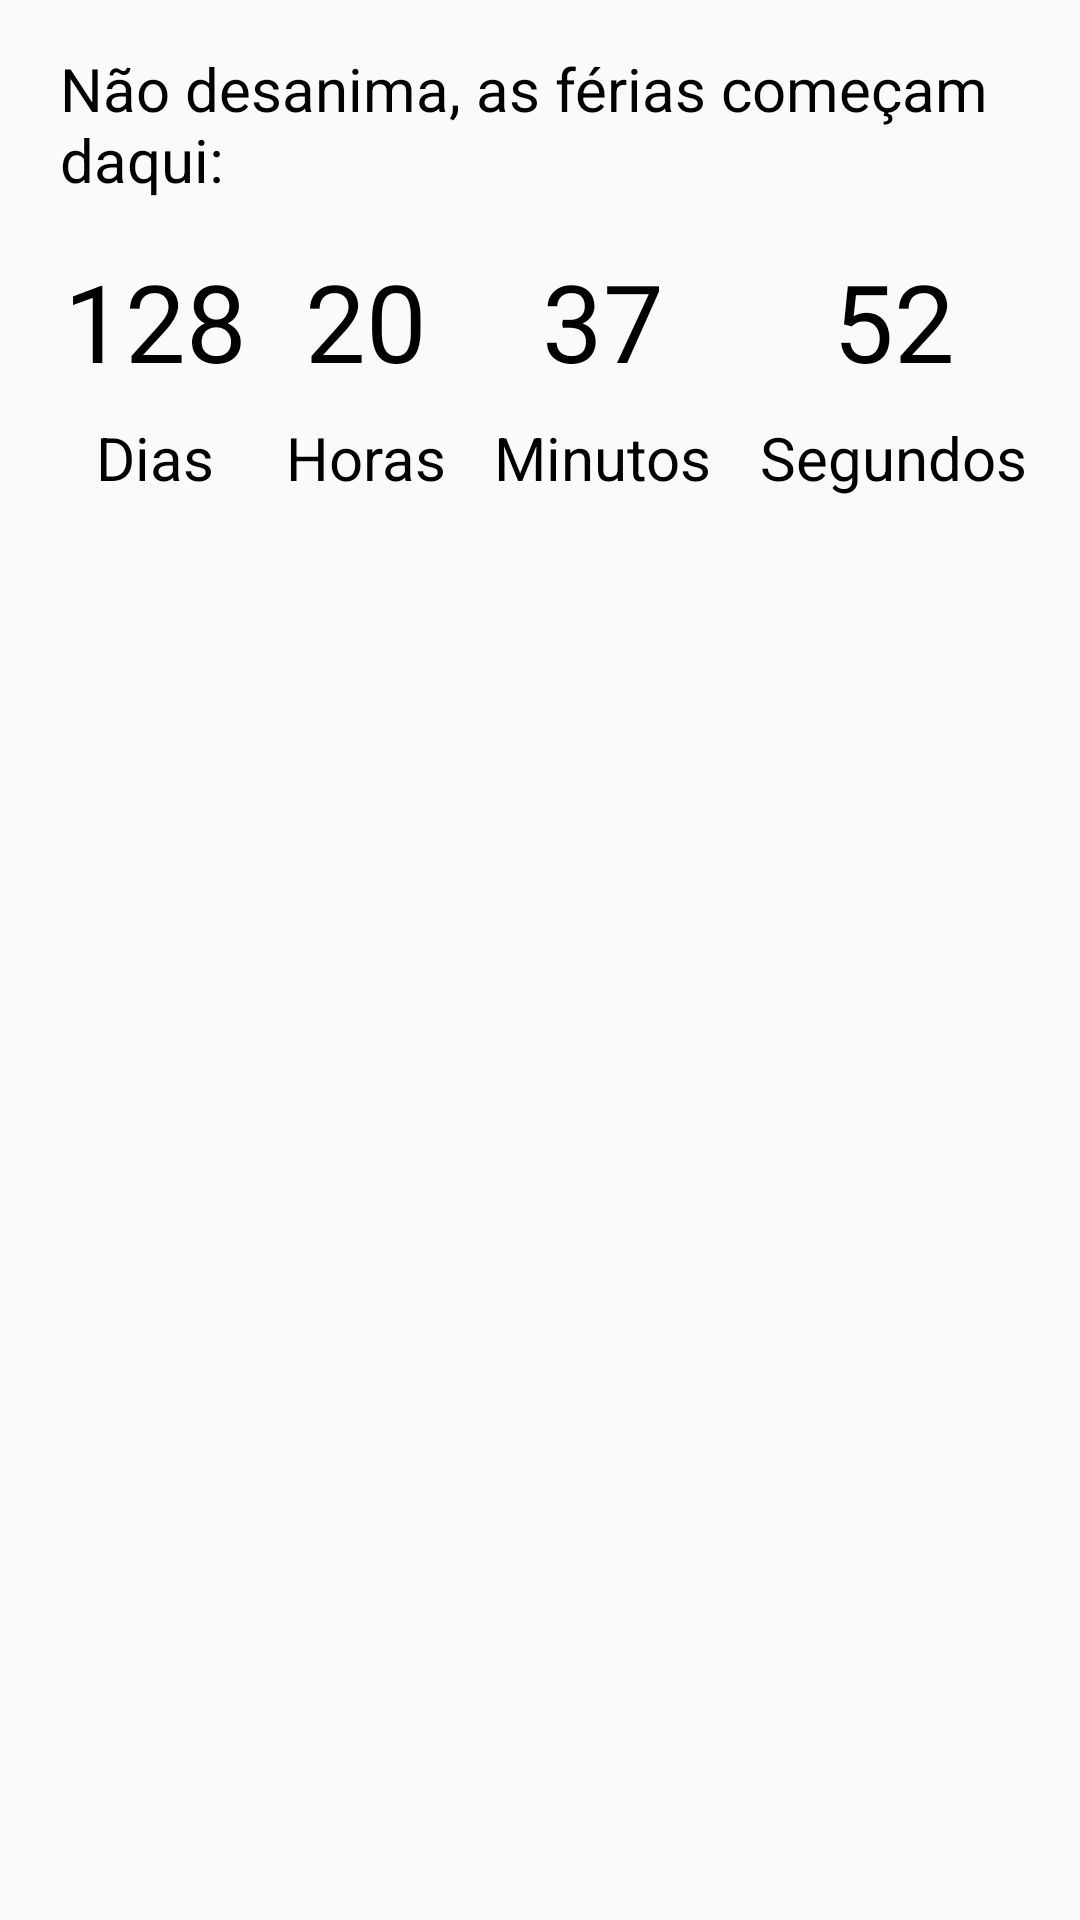

Layout XML and referenced resources for this Android screen:
<!-- AndroidManifest.xml: application theme AppTheme -->
<!-- res/layout/content_contador.xml -->
<?xml version="1.0" encoding="utf-8"?>
    <android.support.constraint.ConstraintLayout xmlns:android="http://schemas.android.com/apk/res/android"
        xmlns:app="http://schemas.android.com/apk/res-auto"
        xmlns:tools="http://schemas.android.com/tools"
        android:id="@+id/content_contador"
        android:layout_width="match_parent"
        android:layout_height="match_parent"
        app:layout_behavior="@string/appbar_scrolling_view_behavior"
        tools:showIn="@layout/activity_contador">

        <TextView
            android:text="Não desanima, as férias começam daqui:"
            android:layout_width="0dp"
            android:layout_height="wrap_content"
            android:id="@+id/txt_frase_ini"
            android:textColor="#000000"
            android:textSize="20sp"
            android:layout_marginTop="16dp"
            app:layout_constraintTop_toTopOf="parent"
            android:layout_marginStart="20dp"
            app:layout_constraintLeft_toLeftOf="parent"
            android:layout_marginLeft="20dp"
            android:layout_marginEnd="16dp"
            app:layout_constraintRight_toRightOf="parent"
            android:layout_marginRight="16dp" />

        <TextView
            android:text="Dias"
            android:layout_width="wrap_content"
            android:layout_height="wrap_content"
            android:id="@+id/textView19"
            android:textColor="#000000"
            android:textSize="20sp"
            android:layout_marginStart="32dp"
            app:layout_constraintLeft_toLeftOf="parent"
            android:layout_marginLeft="32dp"
            android:layout_marginTop="8dp"
            app:layout_constraintTop_toBottomOf="@+id/txt_dias" />

        <TextView
            android:text="Horas"
            android:layout_width="wrap_content"
            android:layout_height="wrap_content"
            android:textColor="#000000"
            android:textSize="20sp"
            android:id="@+id/textView20"
            android:layout_marginStart="24dp"
            app:layout_constraintLeft_toRightOf="@+id/textView19"
            android:layout_marginLeft="24dp"
            android:layout_marginTop="8dp"
            app:layout_constraintTop_toBottomOf="@+id/txt_horas" />

        <TextView
            android:text="Minutos"
            android:layout_width="wrap_content"
            android:layout_height="wrap_content"
            android:id="@+id/textView22"
            android:textColor="#000000"
            android:textSize="20sp"
            android:layout_marginStart="16dp"
            app:layout_constraintLeft_toRightOf="@+id/textView20"
            android:layout_marginLeft="16dp"
            android:layout_marginTop="8dp"
            app:layout_constraintTop_toBottomOf="@+id/txt_minutos" />

        <TextView
            android:text="Segundos"
            android:layout_width="wrap_content"
            android:layout_height="wrap_content"
            android:textColor="#000000"
            android:textSize="20sp"
            android:id="@+id/textView23"
            android:layout_marginStart="16dp"
            app:layout_constraintLeft_toRightOf="@+id/textView22"
            android:layout_marginLeft="16dp"
            android:layout_marginTop="8dp"
            app:layout_constraintTop_toBottomOf="@+id/txt_segundos" />

        <TextView
            android:text="128"
            android:layout_width="wrap_content"
            android:layout_height="wrap_content"
            android:textColor="#000000"
            android:textSize="36sp"
            android:id="@+id/txt_dias"
            android:layout_marginTop="16dp"
            app:layout_constraintTop_toBottomOf="@+id/txt_frase_ini"
            app:layout_constraintRight_toRightOf="@+id/textView19"
            app:layout_constraintLeft_toLeftOf="@+id/textView19" />

        <TextView
            android:text="20"
            android:layout_width="wrap_content"
            android:layout_height="wrap_content"
            android:id="@+id/txt_horas"
            android:layout_marginTop="16dp"
            android:textColor="#000000"
            android:textSize="36sp"
            app:layout_constraintTop_toBottomOf="@+id/txt_frase_ini"
            app:layout_constraintRight_toRightOf="@+id/textView20"
            app:layout_constraintLeft_toLeftOf="@+id/textView20" />

        <TextView
            android:text="37"
            android:layout_width="wrap_content"
            android:layout_height="wrap_content"
            android:id="@+id/txt_minutos"
            android:textColor="#000000"
            android:textSize="36sp"
            android:layout_marginTop="16dp"
            app:layout_constraintTop_toBottomOf="@+id/txt_frase_ini"
            app:layout_constraintRight_toRightOf="@+id/textView22"
            app:layout_constraintLeft_toLeftOf="@+id/textView22" />

        <TextView
            android:text="52"
            android:layout_width="wrap_content"
            android:layout_height="wrap_content"
            android:id="@+id/txt_segundos"
            android:textColor="#000000"
            android:textSize="36sp"
            android:layout_marginTop="16dp"
            app:layout_constraintTop_toBottomOf="@+id/txt_frase_ini"
            app:layout_constraintRight_toRightOf="@+id/textView23"
            app:layout_constraintLeft_toLeftOf="@+id/textView23" />

    <ListView
        android:layout_width="0dp"
        android:id="@+id/lista_gifs"
        android:layout_height="0dp"
        android:layout_marginTop="4dp"
        app:layout_constraintBottom_toBottomOf="parent"
        app:layout_constraintTop_toBottomOf="@+id/textView23"
        app:layout_constraintRight_toRightOf="parent"
        app:layout_constraintLeft_toLeftOf="parent" />


</android.support.constraint.ConstraintLayout>
<!-- res/layout/activity_contador.xml (included above) -->
<?xml version="1.0" encoding="utf-8"?>
<android.support.design.widget.CoordinatorLayout xmlns:android="http://schemas.android.com/apk/res/android"
    xmlns:app="http://schemas.android.com/apk/res-auto"
    xmlns:tools="http://schemas.android.com/tools"
    android:layout_width="match_parent"
    android:layout_height="match_parent"
    android:fitsSystemWindows="true"
    tools:context="central.centralepufabc.contador">

    <android.support.design.widget.AppBarLayout
        android:layout_width="match_parent"
        android:layout_height="56dp"
        android:theme="@style/AppTheme.AppBarOverlay">

        <LinearLayout
            android:layout_width="match_parent"
            android:layout_height="match_parent"
            android:gravity="center_vertical"
            android:orientation="horizontal">

            <ImageButton
                android:contentDescription="Voltar"
                android:id="@+id/imageButton"
                style="@style/botao_comum"
                android:layout_width="30dp"
                android:layout_height="30dp"
                android:layout_marginLeft="10dp"
                android:layout_marginStart="10dp"
                android:onClick="voltar"
                android:scaleType="centerInside"
                android:src="@drawable/seta_esquerda_branca" />

            <TextView
                android:id="@+id/textView2"
                android:layout_width="wrap_content"
                android:layout_height="wrap_content"
                android:layout_marginLeft="8dp"
                android:layout_marginStart="8dp"
                android:gravity="center_vertical"
                android:text="Contador pro Enem"
                android:textColor="#ffffffff"
                android:textSize="25sp" />

        </LinearLayout>

    </android.support.design.widget.AppBarLayout>

    <include layout="@layout/content_contador" />

</android.support.design.widget.CoordinatorLayout>
<!-- resources referenced by this layout -->
<resources>
  <style name="AppTheme.AppBarOverlay" parent="ThemeOverlay.AppCompat.Dark.ActionBar" />
  <style name="botao_comum">
          <item name="android:scaleType">centerInside</item>
          <item name="android:background">?android:selectableItemBackground</item>
      </style>
  <style name="AppTheme" parent="Theme.AppCompat.Light.DarkActionBar">
          
          <item name="colorPrimary">@color/colorAccent</item>
          <item name="colorPrimaryDark">@color/colorPrimaryDark</item>
          <item name="colorAccent">@color/colorAccent</item>
      </style>
  <color name="colorAccent">#0d593b</color>
  <color name="colorPrimaryDark">#0d593b</color>
</resources>
